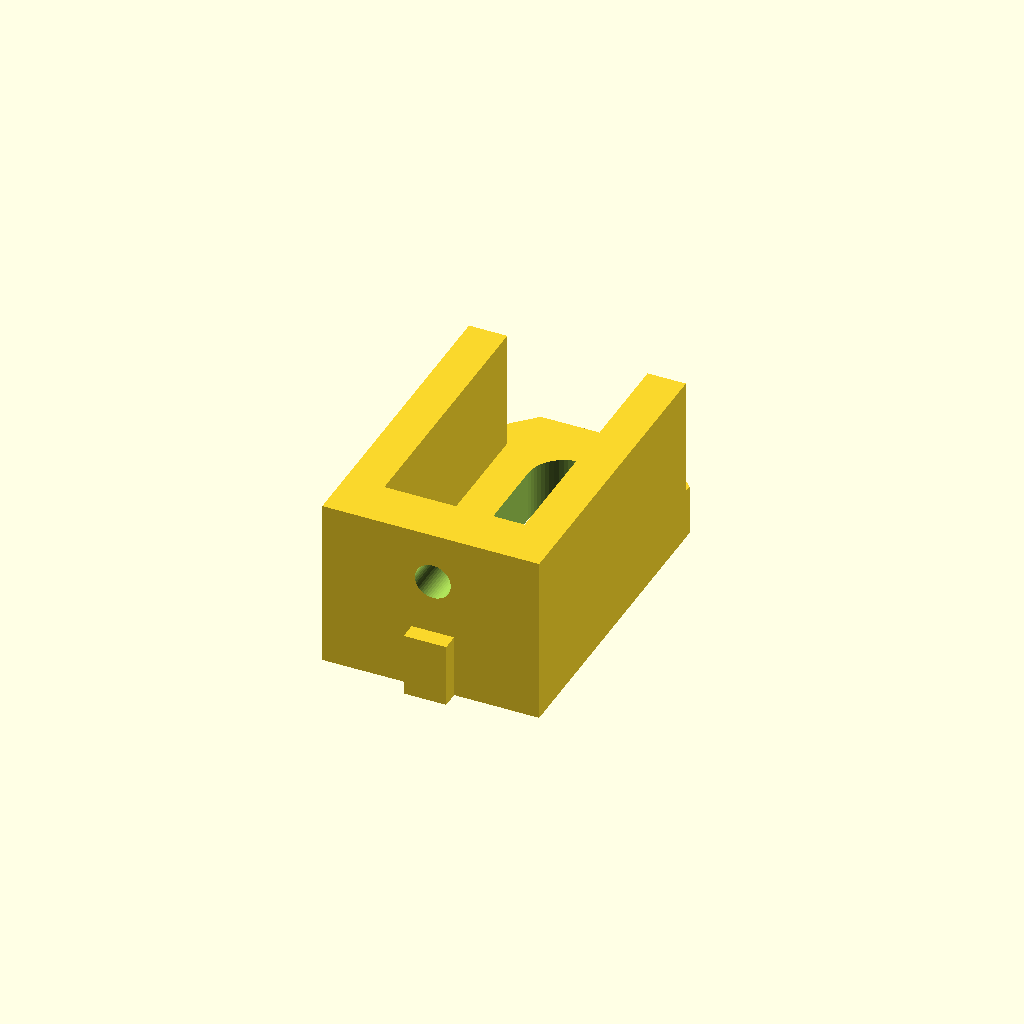
Cell 1: the model at its default parameters.
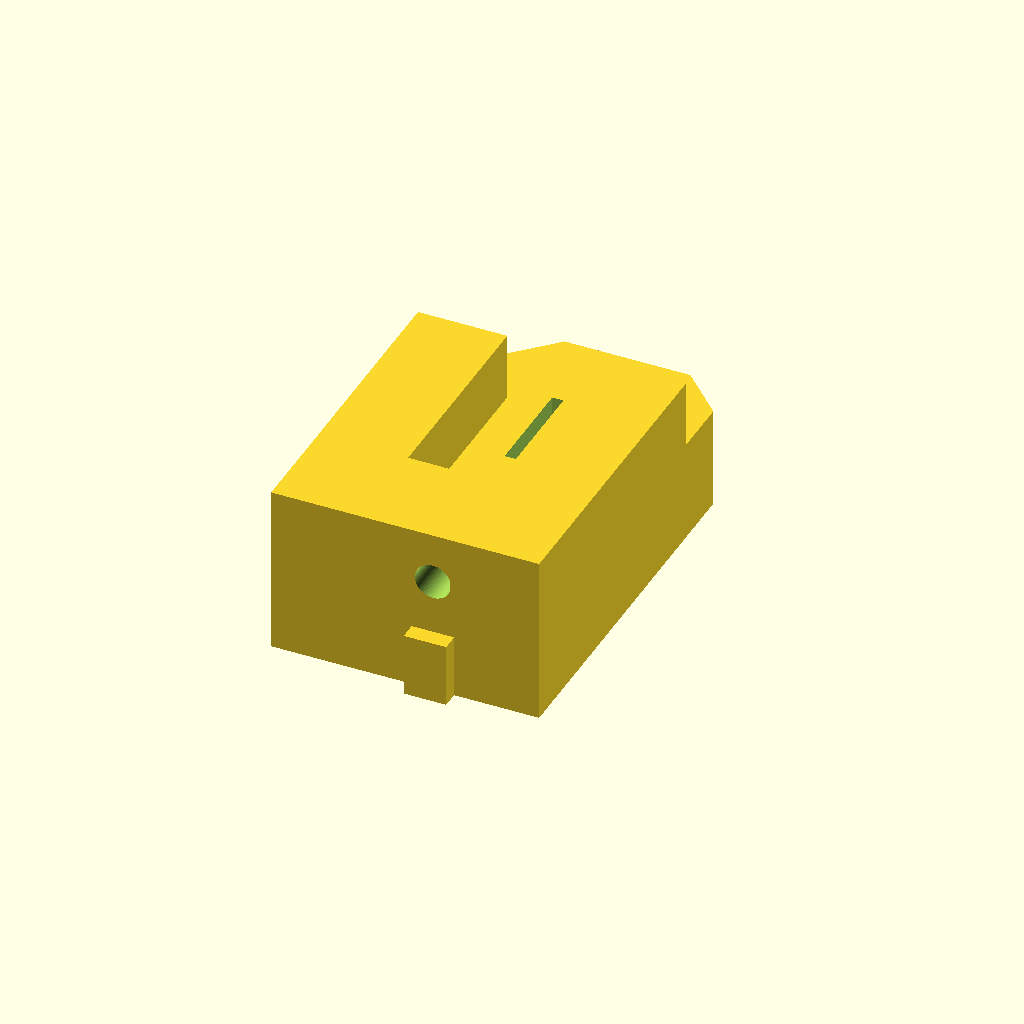
Cell 2: the same model with h = 12.
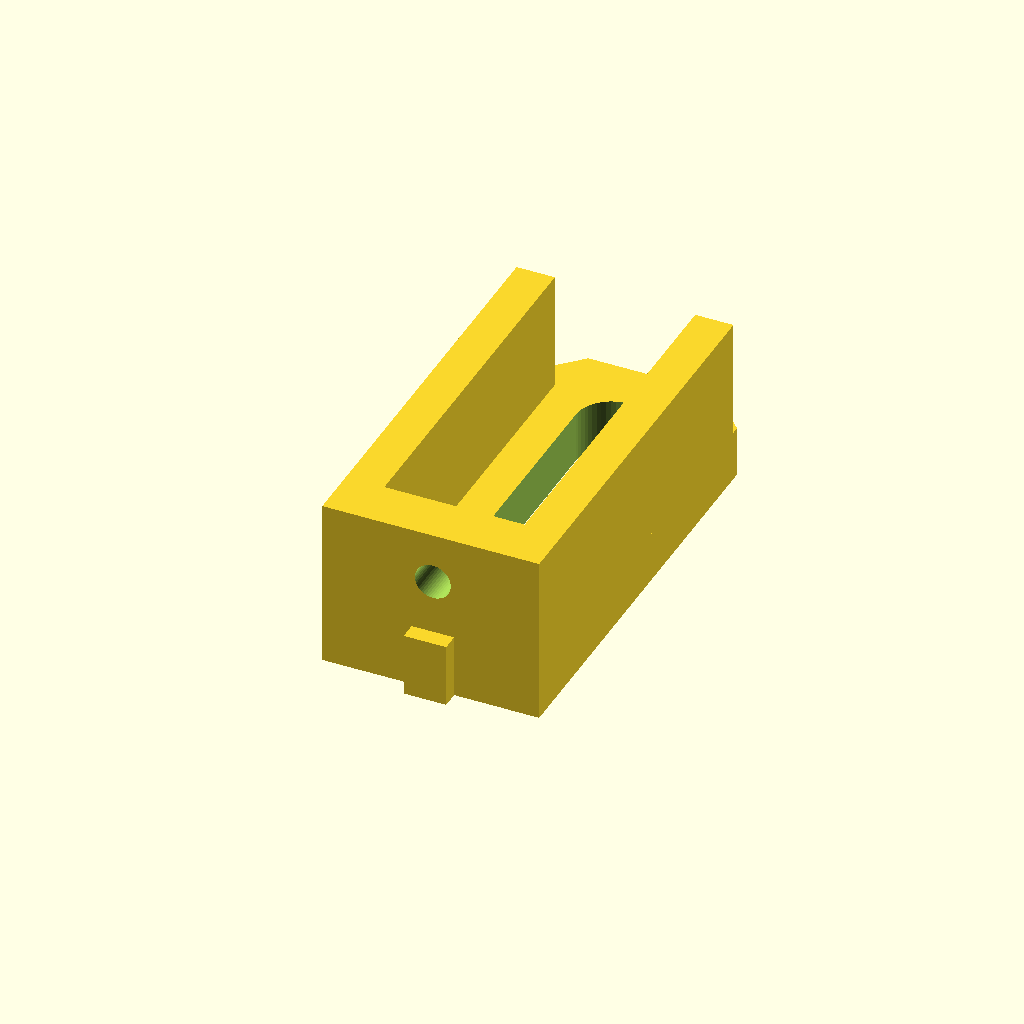
Cell 3: adj_len = 24 (everything else at default).
One fixed orthographic camera (rotation 55°, 0°, 25°; colour scheme Cornfield) for every cell.
The OpenSCAD source (scad/y-idler.scad):
// f. beachler
// longevity software d.b.a. terawatt industries

include <configuration.scad>;

m1 = m4_diameter; 
m2 = m8_diameter; 
h = 6;   				// base thickness
o = 0.01;					//  overlap amount - fb note used to prevent manifold and reduces total volume
w = 2.5;					// wall thickness
adj_len = 12;			// length of adjustment slot
st = 2;					// slot tab depth 2=normal, -1=none

$fn=50;

yidler(h, w, m1, m2, adj_len, st);
//translate([-5,0,0]) mirror([1,0,0]) yidler(h, w, m1, m2, adj_len, st);

module yidler(yih = h, yiw = w, yim = m1, bim = m2, adj = adj_len, yst = st)
{
	// FIXME move rotation outta here
	translate([22.5, 2, 0]) rotate([90,0,180]) wall(yih, yim, yst, adj);
	translate([0, h+2-o, 0]) base(yih, yiw, bim, adj);
}


module base(bh, bw, bm, adj)
{
	difference() {
		cube([25, 25 + adj, bh]);
		translate([-10, 25 - 1 + adj, -o]) rotate([0,0,-45]) cube([10, 20, bh+2*o]);
		translate([28, 25 - 1 + adj - 10 * cos(45), -o]) rotate([0,0,45]) cube([10, 20, bh+2*o]);
		translate([25 / 2, 15, -0.1]) cylinder(r = bm / 2, h = 9);
		translate([25 / 2, 15 + adj, -o]) cylinder(r = bm / 2, h = 9);
		translate([25 / 2 - bm / 2, 15, -o]) cube([bm, adj, bh * 2]);
	}
}


module wall(whh, wm, wst, adj)
{
	difference()
	{
		cube([20, 20, whh]);
		translate([10, 14, -o]) cylinder(r = wm/2, h = 9);
	}
	// side walls
	translate([-2.5, -o, 0]) cube([whh - 1.5, 20 + o, 25 + adj]);
	translate([25 / 2 + 6, -o, 0]) cube([whh - 1.5, 20 + o, 25 + adj]);
	// extrusion tab
	translate([7.5, 0, -wst]) cube([5, 7.5, wst + o]);

}
Customizer parameters (derived from the source; name, type, default, range or options):
h: number, default 6
o: number, default 0.01
w: number, default 2.5
adj_len: number, default 12
st: number, default 2
